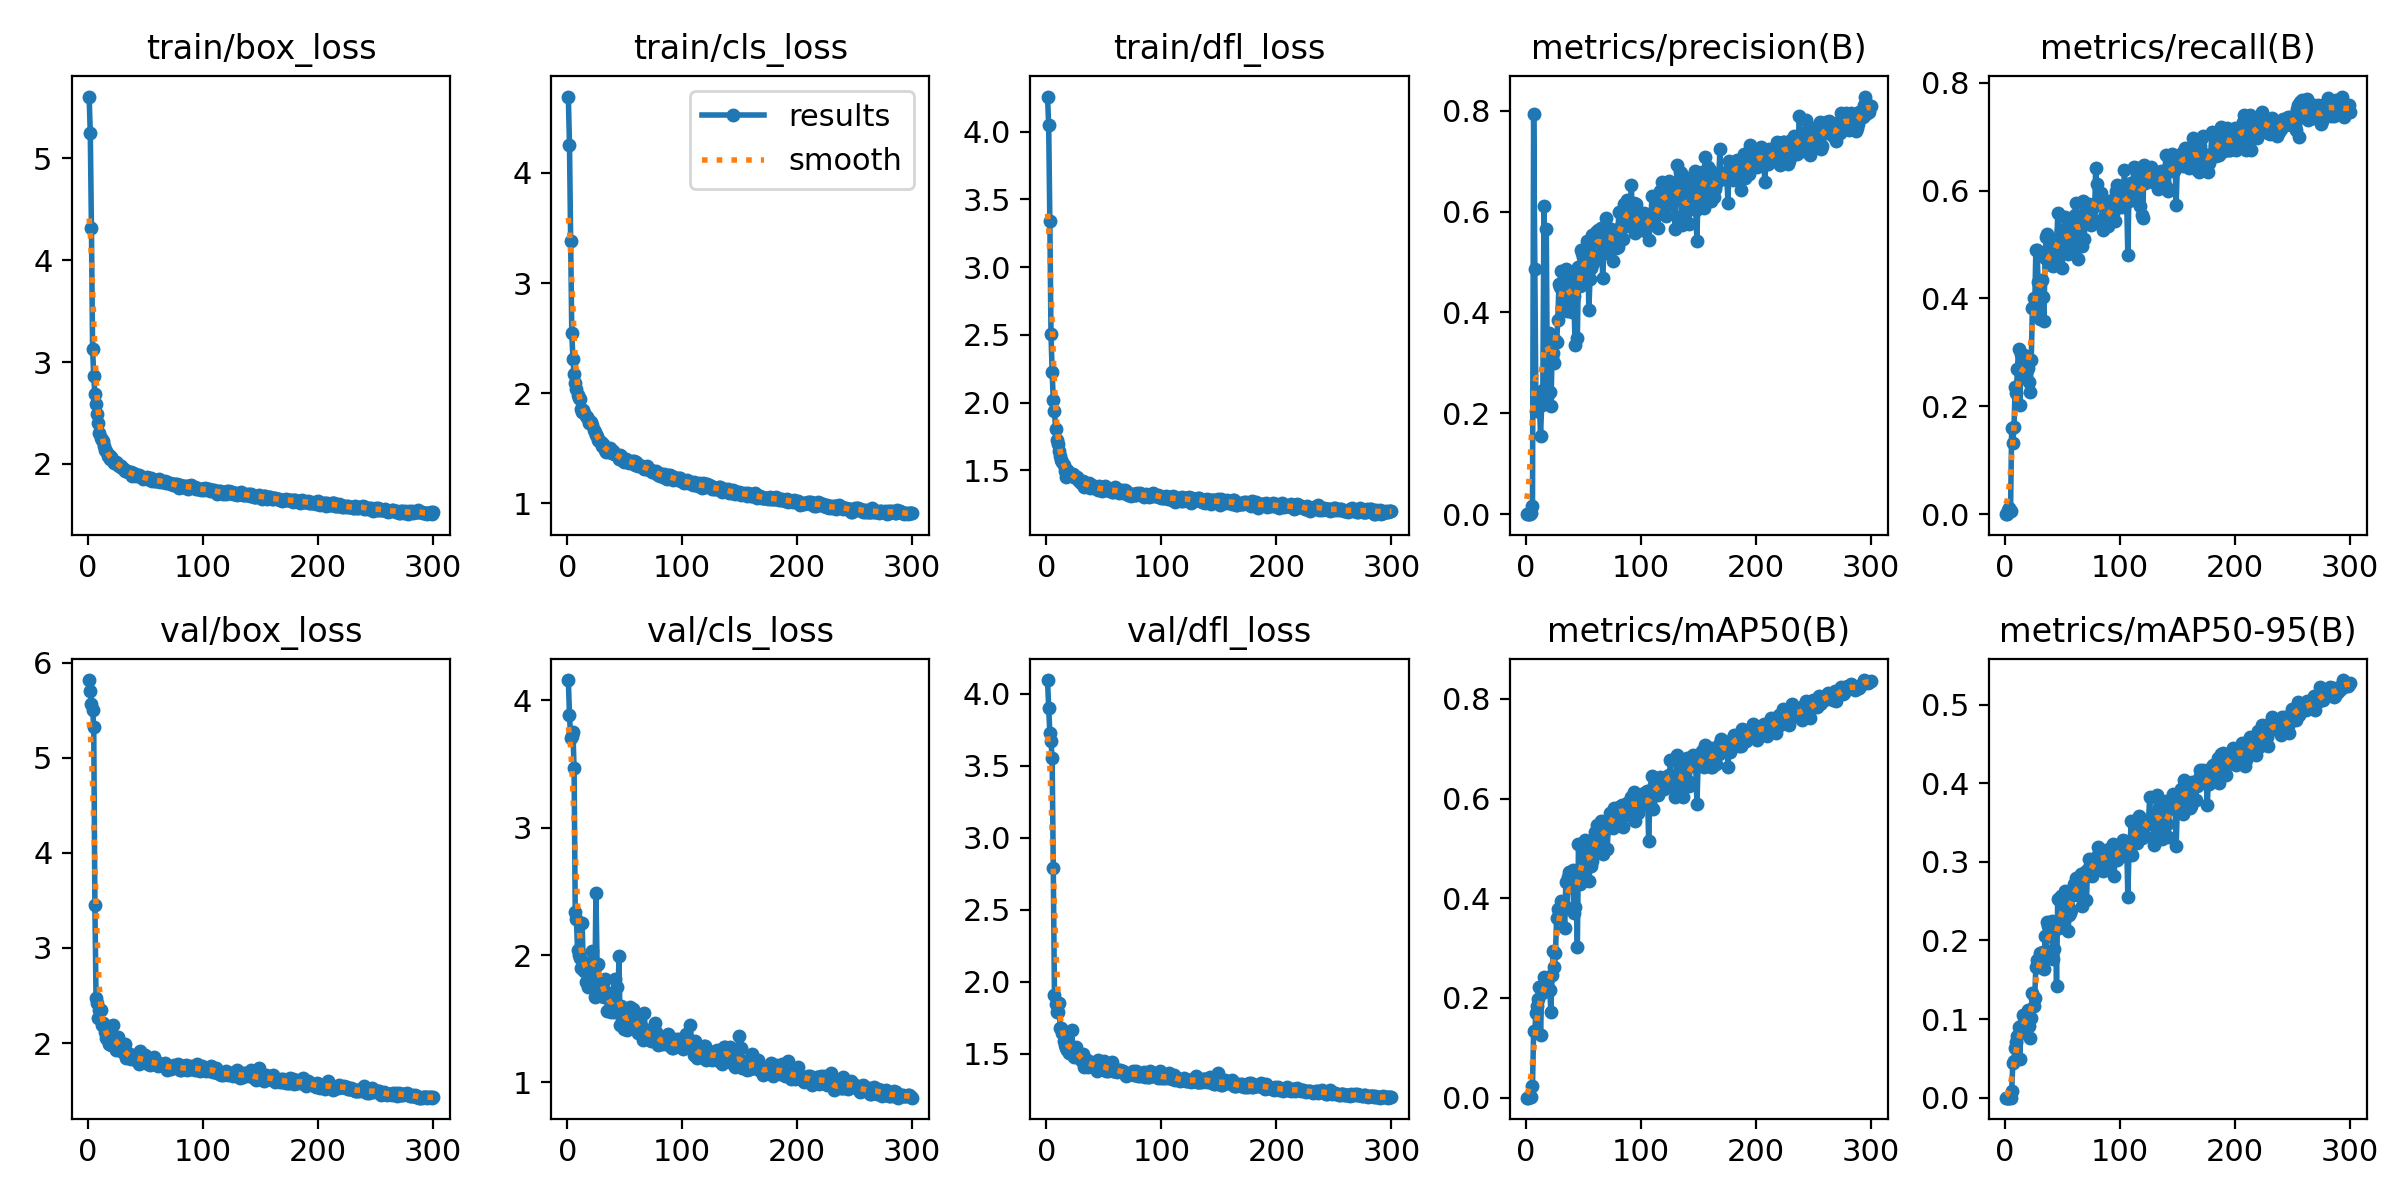

Data behind this chart, as committed beside it:
epoch, time, train/box_loss, train/cls_loss, train/dfl_loss, metrics/precision(B), metrics/recall(B), metrics/mAP50(B), metrics/mAP50-95(B), val/box_loss, val/cls_loss, val/dfl_loss, lr/pg0, lr/pg1, lr/pg2
1, 2.785, 5.608, 4.693, 4.26, 0, 0, 0, 0, 5.82, 4.16, 4.094, 0.0883, 0.0013, 0.0013
2, 5.263, 5.248, 4.252, 4.046, 0, 0, 0, 0, 5.701, 3.888, 3.898, 0.07569, 0.002691, 0.002691
3, 7.675, 4.319, 3.383, 3.342, 0.00071, 0.00767, 0.00036, 9e-05, 5.573, 3.702, 3.73, 0.06307, 0.004073, 0.004073
4, 9.913, 3.132, 2.543, 2.508, 0.00099, 0.01074, 0.00051, 0.00012, 5.507, 3.72, 3.668, 0.05045, 0.005446, 0.005446
5, 11.92, 2.86, 2.311, 2.228, 0.00149, 0.0064, 0.00076, 0.00017, 5.326, 3.749, 3.554, 0.03781, 0.006809, 0.006809
6, 14, 2.687, 2.171, 2.015, 0.01557, 0.1591, 0.02421, 0.00892, 3.456, 3.466, 2.788, 0.02516, 0.008163, 0.008163
7, 16.21, 2.59, 2.091, 1.939, 0.7934, 0.1329, 0.1332, 0.0445, 2.477, 2.336, 1.911, 0.01251, 0.009508, 0.009508
8, 18.3, 2.492, 2.04, 1.807, 0.4857, 0.1613, 0.1339, 0.04727, 2.424, 2.283, 1.845, 0.009769, 0.009769, 0.009769
9, 20.42, 2.4, 1.984, 1.725, 0.204, 0.2351, 0.1701, 0.06327, 2.265, 2.042, 1.792, 0.009736, 0.009736, 0.009736
10, 22.49, 2.306, 1.958, 1.698, 0.2185, 0.2247, 0.1836, 0.0714, 2.346, 2.003, 1.789, 0.009703, 0.009703, 0.009703
11, 24.69, 2.253, 1.944, 1.644, 0.2241, 0.2692, 0.1985, 0.07793, 2.352, 1.979, 1.854, 0.00967, 0.00967, 0.00967
12, 26.75, 2.236, 1.857, 1.606, 0.2214, 0.3065, 0.2218, 0.08945, 2.185, 1.9, 1.681, 0.009637, 0.009637, 0.009637
13, 28.89, 2.224, 1.828, 1.574, 0.156, 0.2019, 0.1253, 0.04965, 2.216, 2.248, 1.682, 0.009604, 0.009604, 0.009604
14, 31.05, 2.18, 1.851, 1.559, 0.2156, 0.297, 0.2102, 0.08436, 2.183, 1.907, 1.645, 0.009571, 0.009571, 0.009571
15, 33.08, 2.134, 1.82, 1.541, 0.2462, 0.2588, 0.2213, 0.0925, 2.115, 1.878, 1.592, 0.009538, 0.009538, 0.009538
16, 35.18, 2.128, 1.789, 1.492, 0.6104, 0.2586, 0.2424, 0.1051, 2.05, 1.787, 1.564, 0.009505, 0.009505, 0.009505
17, 37.32, 2.081, 1.78, 1.452, 0.2454, 0.295, 0.2409, 0.1053, 2.029, 1.937, 1.539, 0.009472, 0.009472, 0.009472
18, 39.52, 2.086, 1.766, 1.5, 0.566, 0.2915, 0.2407, 0.1051, 1.989, 1.751, 1.528, 0.009439, 0.009439, 0.009439
19, 41.66, 2.045, 1.729, 1.465, 0.2319, 0.2679, 0.2238, 0.09573, 2.073, 1.907, 1.559, 0.009406, 0.009406, 0.009406
20, 43.77, 2.066, 1.743, 1.482, 0.3603, 0.2719, 0.2429, 0.1117, 1.979, 1.762, 1.51, 0.009373, 0.009373, 0.009373
21, 45.92, 2.05, 1.736, 1.469, 0.2427, 0.2456, 0.2159, 0.09177, 2.049, 1.939, 1.528, 0.00934, 0.00934, 0.00934
22, 47.95, 2.033, 1.716, 1.465, 0.2144, 0.2266, 0.1719, 0.07569, 2.191, 2.032, 1.664, 0.009307, 0.009307, 0.009307
23, 50.11, 2.01, 1.668, 1.474, 0.3105, 0.2861, 0.2455, 0.1017, 2.037, 1.939, 1.537, 0.009274, 0.009274, 0.009274
24, 52.18, 2.015, 1.644, 1.454, 0.3191, 0.3824, 0.2948, 0.1325, 1.924, 1.669, 1.479, 0.009241, 0.009241, 0.009241
25, 54.42, 2.009, 1.624, 1.452, 0.3005, 0.4017, 0.2617, 0.1163, 2.008, 2.487, 1.509, 0.009208, 0.009208, 0.009208
26, 56.48, 1.99, 1.61, 1.44, 0.346, 0.3819, 0.2904, 0.1268, 2.066, 1.923, 1.546, 0.009175, 0.009175, 0.009175
27, 58.56, 1.981, 1.579, 1.449, 0.3422, 0.4889, 0.3612, 0.1658, 1.998, 1.928, 1.513, 0.009142, 0.009142, 0.009142
28, 60.6, 1.984, 1.563, 1.425, 0.3841, 0.4891, 0.3785, 0.1748, 1.927, 1.736, 1.482, 0.009109, 0.009109, 0.009109
29, 62.65, 1.976, 1.554, 1.419, 0.4556, 0.4306, 0.3683, 0.1753, 1.912, 1.678, 1.463, 0.009076, 0.009076, 0.009076
30, 64.75, 1.959, 1.519, 1.406, 0.4501, 0.4284, 0.3786, 0.1661, 1.946, 1.723, 1.485, 0.009043, 0.009043, 0.009043
31, 66.83, 1.949, 1.537, 1.411, 0.4832, 0.3613, 0.3935, 0.1837, 1.891, 1.777, 1.453, 0.00901, 0.00901, 0.00901
32, 69, 1.932, 1.518, 1.418, 0.409, 0.4348, 0.3846, 0.1716, 1.994, 1.673, 1.502, 0.008977, 0.008977, 0.008977
33, 71.07, 1.929, 1.487, 1.38, 0.4682, 0.4027, 0.3867, 0.185, 1.847, 1.812, 1.412, 0.008944, 0.008944, 0.008944
34, 73.1, 1.927, 1.467, 1.395, 0.4772, 0.3575, 0.3396, 0.1632, 1.871, 1.713, 1.454, 0.008911, 0.008911, 0.008911
35, 75.2, 1.917, 1.48, 1.393, 0.4855, 0.4747, 0.4325, 0.2051, 1.896, 1.563, 1.461, 0.008878, 0.008878, 0.008878
36, 77.24, 1.917, 1.468, 1.393, 0.4032, 0.5147, 0.381, 0.1858, 1.837, 1.681, 1.412, 0.008845, 0.008845, 0.008845
37, 79.34, 1.92, 1.501, 1.409, 0.4404, 0.5194, 0.443, 0.2236, 1.831, 1.572, 1.421, 0.008812, 0.008812, 0.008812
38, 81.38, 1.879, 1.462, 1.372, 0.4681, 0.4894, 0.4534, 0.2188, 1.853, 1.554, 1.436, 0.008779, 0.008779, 0.008779
39, 83.4, 1.91, 1.454, 1.386, 0.4396, 0.4746, 0.4226, 0.2062, 1.87, 1.591, 1.442, 0.008746, 0.008746, 0.008746
40, 85.53, 1.902, 1.471, 1.393, 0.4003, 0.4622, 0.4247, 0.2107, 1.856, 1.641, 1.428, 0.008713, 0.008713, 0.008713
41, 87.63, 1.904, 1.45, 1.371, 0.467, 0.4887, 0.4557, 0.2246, 1.862, 1.554, 1.431, 0.00868, 0.00868, 0.00868
42, 89.73, 1.883, 1.447, 1.373, 0.4325, 0.46, 0.3696, 0.176, 1.847, 1.809, 1.425, 0.008647, 0.008647, 0.008647
43, 91.77, 1.894, 1.442, 1.376, 0.3364, 0.4628, 0.383, 0.1889, 1.814, 1.745, 1.408, 0.008614, 0.008614, 0.008614
44, 93.81, 1.888, 1.425, 1.37, 0.4678, 0.5046, 0.4527, 0.2217, 1.776, 1.55, 1.379, 0.008581, 0.008581, 0.008581
45, 95.91, 1.88, 1.407, 1.354, 0.3491, 0.4764, 0.3023, 0.1422, 1.911, 1.994, 1.459, 0.008548, 0.008548, 0.008548
46, 97.97, 1.875, 1.441, 1.38, 0.4892, 0.5589, 0.5093, 0.2526, 1.828, 1.45, 1.421, 0.008515, 0.008515, 0.008515
47, 100.1, 1.872, 1.427, 1.369, 0.4525, 0.5142, 0.4292, 0.2153, 1.825, 1.601, 1.412, 0.008482, 0.008482, 0.008482
48, 102.2, 1.851, 1.392, 1.344, 0.5232, 0.5019, 0.507, 0.2507, 1.816, 1.505, 1.401, 0.008449, 0.008449, 0.008449
49, 104.3, 1.865, 1.38, 1.355, 0.5188, 0.5263, 0.5036, 0.2561, 1.805, 1.418, 1.406, 0.008416, 0.008416, 0.008416
50, 106.3, 1.864, 1.383, 1.373, 0.5099, 0.457, 0.4554, 0.2215, 1.879, 1.559, 1.449, 0.008383, 0.008383, 0.008383
51, 108.3, 1.874, 1.4, 1.381, 0.4571, 0.5123, 0.4463, 0.2189, 1.831, 1.533, 1.427, 0.00835, 0.00835, 0.00835
52, 110.4, 1.855, 1.381, 1.354, 0.5187, 0.5505, 0.5177, 0.2627, 1.777, 1.412, 1.382, 0.008317, 0.008317, 0.008317
53, 112.5, 1.857, 1.378, 1.365, 0.541, 0.519, 0.5031, 0.2558, 1.797, 1.477, 1.391, 0.008284, 0.008284, 0.008284
54, 114.6, 1.841, 1.369, 1.354, 0.5336, 0.5264, 0.5125, 0.2602, 1.768, 1.431, 1.379, 0.008251, 0.008251, 0.008251
55, 116.6, 1.857, 1.379, 1.346, 0.4045, 0.4821, 0.4336, 0.2119, 1.78, 1.594, 1.393, 0.008218, 0.008218, 0.008218
56, 118.7, 1.835, 1.387, 1.358, 0.4666, 0.5395, 0.465, 0.2328, 1.799, 1.552, 1.392, 0.008185, 0.008185, 0.008185
57, 120.7, 1.842, 1.365, 1.343, 0.4886, 0.5025, 0.4647, 0.2344, 1.849, 1.579, 1.441, 0.008152, 0.008152, 0.008152
58, 122.7, 1.836, 1.387, 1.338, 0.553, 0.5107, 0.4741, 0.239, 1.783, 1.493, 1.385, 0.008119, 0.008119, 0.008119
59, 124.8, 1.832, 1.345, 1.346, 0.4976, 0.4881, 0.4908, 0.2573, 1.785, 1.517, 1.383, 0.008086, 0.008086, 0.008086
60, 126.9, 1.845, 1.377, 1.374, 0.5472, 0.5496, 0.5323, 0.2718, 1.795, 1.464, 1.39, 0.008053, 0.008053, 0.008053
... 240 more rows
